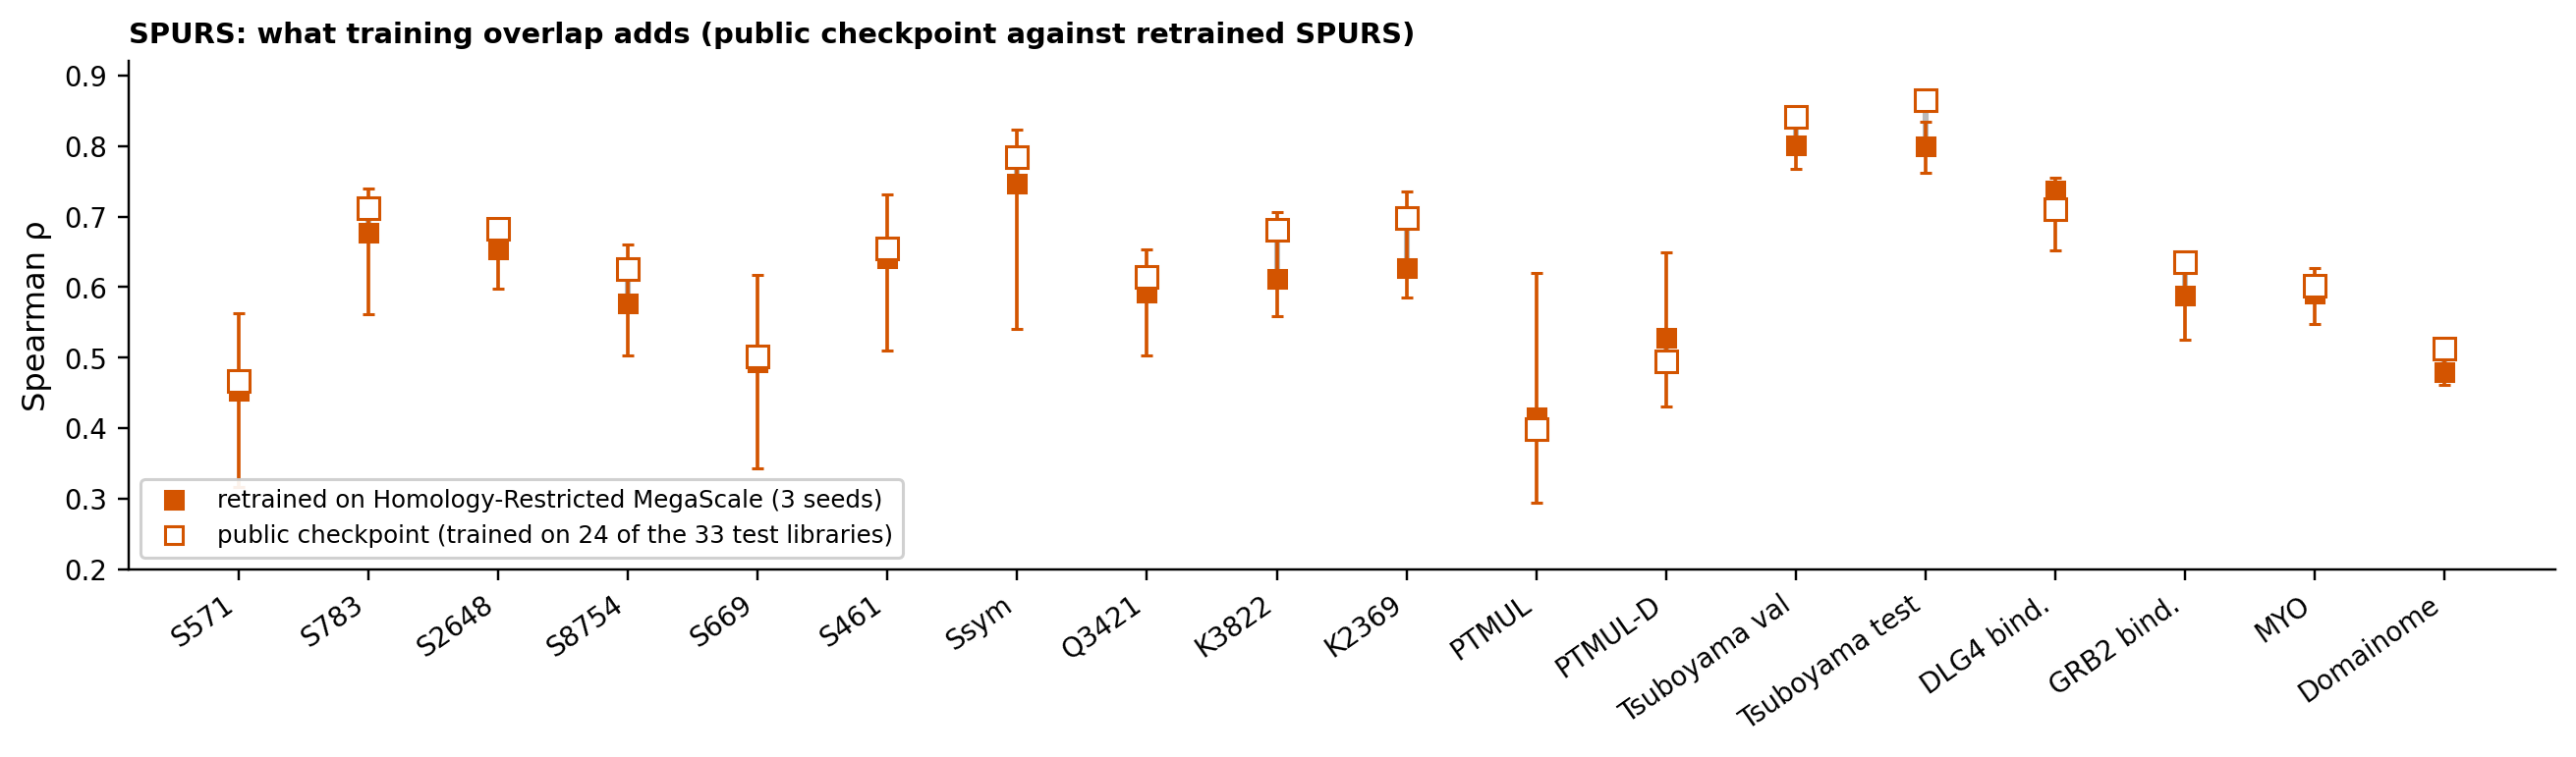

The file beside this chart, header and first rows:
dataset, retrained, published, inflation
s571, 0.4533, 0.4679, 0.0146
s783, 0.6770, 0.7122, 0.0352
s2648, 0.6533, 0.6821, 0.0288
s8754, 0.5768, 0.6259, 0.0490
s669, 0.4940, 0.5020, 0.0080
s461, 0.6406, 0.6545, 0.0139
ssym, 0.7466, 0.7836, 0.0370
q3421, 0.5927, 0.6142, 0.0216
k3822, 0.6124, 0.6808, 0.0684
k2369, 0.6275, 0.6985, 0.0710
ptmul, 0.4164, 0.3994, -0.0170
ptmuld, 0.5290, 0.4949, -0.0341
tsuboyama_capped_val, 0.8012, 0.8408, 0.0396
tsuboyama_capped_test, 0.7999, 0.8645, 0.0646
DLG4_HUMAN_Faure_2021_binding_domain, 0.7363, 0.7107, -0.0255
GRB2_HUMAN_Faure_2021_binding_domain, 0.5886, 0.6351, 0.0465
MYO_HUMAN_Kung_2025_display, 0.5906, 0.6024, 0.0117
domainome, 0.4801, 0.5133, 0.0331
